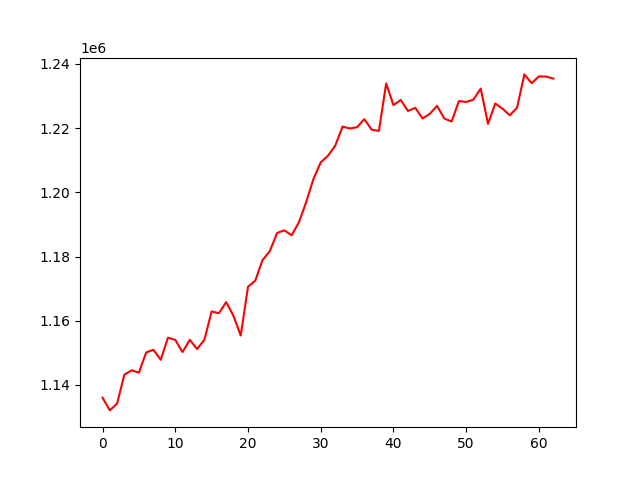

Source data for this figure (header and first rows):
, 0
0, 1136039
1, 1132084
2, 1134230
3, 1143217
4, 1144557
5, 1143850
6, 1150137
7, 1150971
8, 1147824
9, 1154729
10, 1154021
11, 1150253
12, 1154071
13, 1151188
14, 1154056
15, 1162919
16, 1162342
17, 1165809
18, 1161536
19, 1155400
20, 1170594
21, 1172500
22, 1178914
23, 1181679
24, 1187349
25, 1188153
26, 1186611
27, 1190654
28, 1196959
29, 1204155
30, 1209319
31, 1211401
32, 1214546
33, 1220470
34, 1219885
35, 1220288
36, 1222780
37, 1219504
38, 1219127
39, 1233902
40, 1227154
41, 1228753
42, 1225327
43, 1226309
44, 1223004
45, 1224459
46, 1226933
47, 1222965
48, 1222067
49, 1228404
50, 1228145
51, 1228882
52, 1232324
53, 1221307
54, 1227662
55, 1226040
56, 1223988
57, 1226385
58, 1236725
59, 1233987
... 3 more rows
